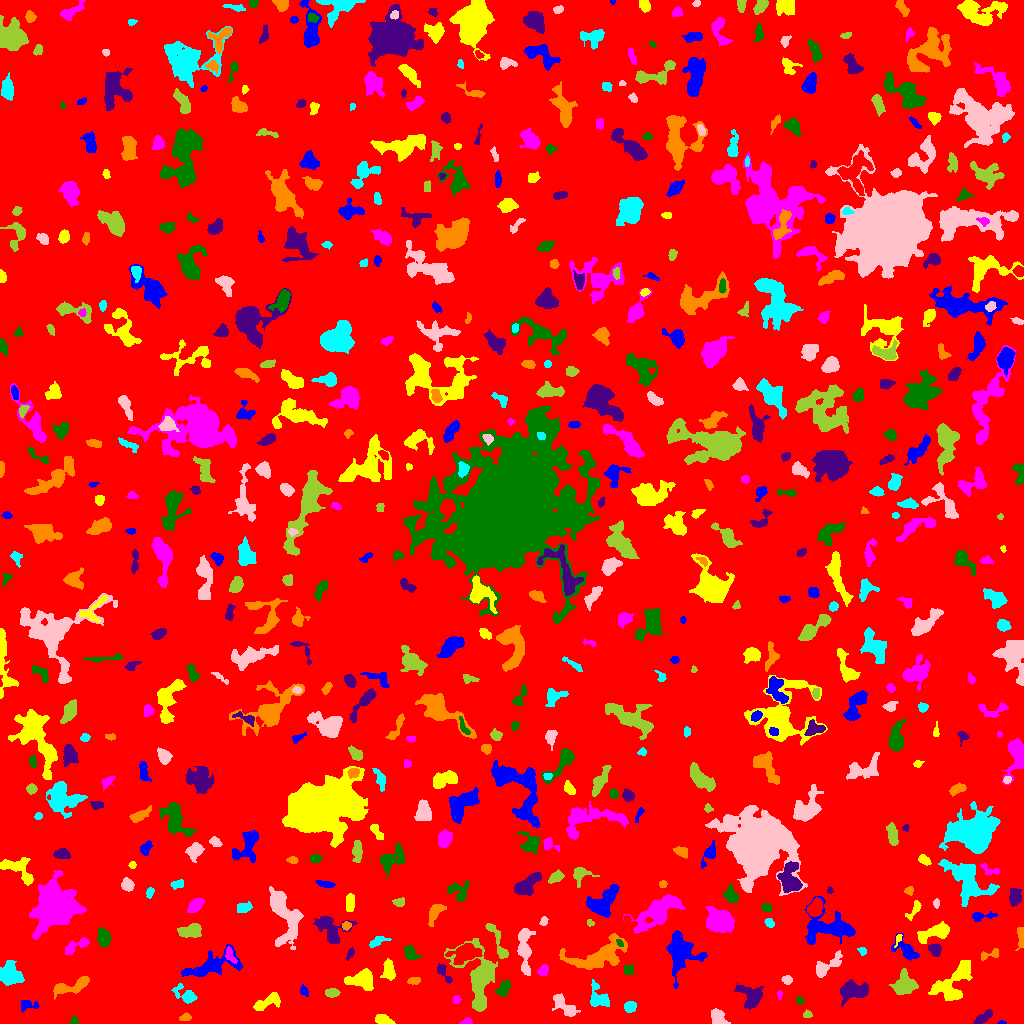

Data behind this chart, as committed beside it:
ID, X, Y, A, B, theta, total_flux, mu_max, mu_median, mu_mean, R_fwhm, R_e, R10, R90, x_start, x_end, y_start, y_end, area, greylevel
0, 519.7, 511.2, 299.7, 297.9, -0.2962, 1854516, 16.0, 2.0, 2.225, 35.97, 244.5, 93.83, 389.6, 0, 1023, 0, 1023, 833621, 2.225
1, 1001, 0.7692, 2.242, 0.8461, -0.002746, 52.0, 4.0, 2.0, 1.793, 2.257, 1.596, 0.5642, 2.585, 997, 1006, 0, 3, 29, 7.793
2, 383.9, 3.407, 4.561, 2.06, -0.3065, 428.0, 6.0, 3.0, 2.779, 5.352, 3.827, 1.493, 5.809, 375, 395, 0, 9, 154, 7.779
3, 466, 1.561, 2.809, 1.449, 0.1647, 237.0, 8.0, 3.0, 3.646, 3.09, 2.326, 0.7979, 3.742, 459, 472, 0, 6, 65, 8.646
4, 73.96, 2.549, 2.174, 1.826, 1.091, 133.0, 5.0, 2.0, 2.293, 2.877, 2.459, 0.9772, 3.656, 69, 78, 0, 8, 58, 7.293
5, 982.7, 5.319, 5.066, 1.953, 0.6007, 498.0, 7.0, 3.0, 3.0, 4.406, 3.868, 1.493, 6.103, 973, 992, 0, 14, 166, 8.0
6, 185.8, 5.995, 2.85, 1.762, 0.1317, 214.0, 5.0, 2.0, 2.61, 3.432, 2.764, 1.128, 4.406, 179, 191, 3, 11, 82, 7.61
7, 630.1, 16.9, 2.885, 2.476, 0.2669, 473.0, 8.0, 3.5, 3.695, 4.514, 3.478, 1.382, 5.382, 624, 636, 11, 22, 128, 8.695
8, 717.7, 6.467, 4.608, 3.054, -0.893, 610.0, 6.0, 3.0, 2.947, 6.333, 4.618, 1.784, 7.069, 711, 730, 0, 15, 207, 7.947
9, 807.7, 8.964, 2.065, 1.556, 0.0003938, 83.0, 3.0, 1.0, 1.297, 2.764, 2.185, 0.7979, 3.568, 803, 812, 6, 14, 64, 8.297
10, 920.1, 6.354, 6.575, 2.666, 0.714, 452.0, 7.0, 3.0, 2.723, 3.742, 4.068, 1.493, 6.232, 904, 928, 0, 15, 166, 7.723
11, 27.52, 18.5, 5.217, 2.65, -0.01113, 238.0, 4.0, 2.0, 1.653, 5.14, 3.949, 1.262, 5.944, 21, 39, 11, 23, 144, 6.653
12, 266.1, 20.81, 7.959, 2.765, 0.4283, 694.0, 6.0, 2.0, 2.533, 6.308, 4.951, 1.871, 7.838, 253, 280, 13, 31, 274, 7.533
13, 456.6, 24.03, 1.785, 1.682, 0.2942, 137.0, 6.0, 2.0, 2.175, 2.821, 2.257, 0.7979, 3.523, 453, 461, 20, 28, 63, 8.175
14, 799.5, 23.27, 1.727, 1.451, -0.2554, 56.0, 3.0, 1.0, 1.018, 2.185, 1.954, 0.5642, 3.192, 795, 804, 19, 26, 55, 7.018
15, 853, 33.38, 7.001, 4.161, 0.1021, 1501, 11.0, 3.0, 3.404, 4.687, 6.206, 2.257, 9.966, 840, 868, 17, 44, 441, 9.404
16, 70.81, 36.76, 10.84, 3.11, 0.2878, 1383, 8.0, 4.0, 3.896, 8.019, 6.103, 2.394, 9.373, 53, 89, 24, 47, 355, 7.896
17, 186.4, 28.05, 5.873, 3.262, -0.5641, 814.0, 11.0, 3.0, 3.392, 3.742, 4.297, 1.596, 7.247, 171, 197, 20, 40, 240, 8.392
18, 564.6, 17.4, 7.894, 3.207, -0.7752, 824.0, 8.0, 2.0, 2.711, 4.951, 5.202, 1.954, 8.425, 552, 580, 7, 30, 304, 7.711
19, 331.9, 30.6, 3.234, 2.052, 0.03991, 468.0, 8.0, 4.0, 3.9, 4.514, 3.338, 1.382, 5.14, 325, 340, 26, 35, 120, 8.9
20, 1000, 43.48, 6.691, 4.867, -0.306, 1761, 12.0, 4.0, 4.243, 5.585, 6.358, 2.326, 10.06, 987, 1011, 31, 55, 415, 8.243
21, 304, 32.47, 2.989, 1.965, -1.056, 221.0, 6.0, 3.0, 2.763, 3.785, 2.985, 1.128, 4.514, 300, 308, 27, 39, 80, 6.763
22, 362.2, 44.01, 6.614, 4.435, 0.02993, 1769, 11.0, 4.0, 4.336, 6.129, 6.077, 2.257, 9.575, 344, 373, 33, 55, 408, 9.336
23, 779.5, 29.05, 2.081, 0.9063, -0.0, 42.0, 3.0, 1.0, 0.9333, 1.954, 1.596, 0.5642, 2.585, 777, 782, 24, 33, 45, 6.933
24, 503.5, 34.71, 4.206, 2.509, 0.9358, 444.0, 7.0, 2.0, 2.566, 3.656, 3.949, 1.493, 6.257, 494, 510, 27, 43, 173, 7.566
25, 751.7, 26.47, 5.87, 4.843, -0.6921, 1333, 10.0, 2.0, 3.358, 6.155, 5.232, 2.111, 9.097, 734, 763, 14, 41, 397, 8.358
26, 413.6, 42.61, 3.158, 1.713, 0.1656, 277.0, 6.0, 3.0, 3.078, 4.26, 2.985, 1.128, 4.618, 407, 420, 39, 46, 90, 8.078
27, 597.1, 26.21, 6.564, 4.353, -1.13, 674.0, 7.0, 2.0, 2.21, 4.146, 4.918, 1.871, 8.195, 590, 609, 17, 44, 305, 8.21
28, 786.9, 43.64, 2.51, 1.813, -0.2001, 148.0, 4.0, 2.0, 1.721, 4.029, 2.706, 0.9772, 4.184, 781, 792, 39, 48, 86, 7.721
29, 904.3, 38.32, 5.815, 5.143, 1.189, 1049, 6.0, 2.0, 2.565, 7.899, 6.283, 2.394, 9.739, 889, 918, 29, 55, 409, 7.565
30, 100.8, 43.6, 2.089, 1.955, 0.1993, 141.0, 4.0, 2.0, 2.043, 3.613, 2.523, 0.9772, 4.107, 96, 105, 40, 48, 69, 7.043
31, 211.8, 57.38, 14.35, 5.066, 0.3245, 1673, 8.0, 2.0, 2.497, 7.136, 7.442, 2.764, 12.28, 181, 242, 47, 79, 670, 7.497
32, 388.7, 52.91, 5.173, 2.898, -1.486, 880.0, 7.0, 4.0, 4.055, 6.457, 4.886, 1.954, 7.269, 380, 395, 43, 65, 217, 8.055
33, 543.5, 52.88, 2.844, 1.905, 1.233, 218.0, 5.0, 2.0, 2.019, 3.7, 2.985, 1.128, 4.514, 537, 548, 48, 59, 108, 8.019
34, 628.1, 53.37, 2.516, 2.417, 0.3784, 192.0, 4.0, 2.0, 2.0, 4.442, 3.038, 1.128, 4.853, 624, 633, 49, 58, 96, 8.0
35, 443.4, 50.9, 6.532, 1.962, -0.9812, 393.0, 7.0, 3.0, 2.729, 3.785, 3.7, 1.493, 5.809, 437, 452, 40, 60, 144, 8.729
36, 598.5, 67.41, 16.52, 6.293, 0.2773, 4118, 13.0, 4.0, 4.452, 7.399, 9.608, 3.656, 15.05, 559, 627, 54, 90, 925, 8.452
37, 10.13, 48.69, 5.271, 4.579, -1.133, 2093, 13.0, 4.0, 4.879, 6.257, 5.809, 2.326, 9.558, 0, 24, 38, 63, 429, 9.879
38, 825.2, 56.32, 8.63, 3.088, 0.6481, 1008, 10.0, 2.0, 3.262, 4.886, 4.754, 1.784, 8.311, 816, 842, 46, 73, 309, 9.262
39, 479.5, 45.52, 15.35, 8.304, -1.415, 6520, 22.0, 4.0, 5.806, 6.979, 9.097, 3.241, 16.06, 444, 497, 12, 85, 1123, 9.806
40, 465.2, 70.24, 6.652, 3.992, 0.2043, 2631, 16.0, 5.0, 5.86, 6.555, 5.997, 2.394, 10.05, 445, 482, 59, 80, 449, 12.86
41, 680.4, 72.08, 9.132, 7.087, -1.401, 4517, 19.0, 4.0, 5.583, 6.652, 7.653, 2.877, 13.69, 666, 707, 35, 93, 809, 9.583
42, 951.9, 38.5, 12.91, 6.889, 0.838, 2801, 9.0, 3.0, 3.735, 8.137, 8.556, 3.192, 13.81, 928, 972, 23, 63, 750, 7.735
43, 230.1, 67.94, 4.254, 1.995, -1.104, 280.0, 5.0, 2.0, 2.314, 3.868, 3.338, 1.262, 5.323, 225, 237, 60, 77, 121, 10.31
44, 409.8, 70.21, 3.782, 2.556, -1.187, 634.0, 8.0, 4.0, 3.796, 5.323, 3.868, 1.493, 5.944, 404, 421, 64, 78, 167, 9.796
45, 350.5, 70.67, 2.977, 1.404, 1.135, 78.0, 4.0, 1.0, 1.068, 2.523, 2.185, 0.7979, 3.656, 346, 354, 63, 76, 73, 7.068
46, 989.1, 68.63, 6.02, 2.257, 0.2637, 259.0, 5.0, 2.0, 2.056, 3.656, 3.523, 1.262, 5.614, 981, 998, 62, 75, 126, 7.056
47, 862.5, 72.52, 2.36, 1.794, -0.7022, 118.0, 4.0, 2.0, 1.873, 3.523, 2.523, 0.9772, 3.989, 857, 866, 68, 76, 63, 6.873
48, 524.5, 75.21, 12.23, 2.978, -1.544, 2395, 13.0, 5.0, 5.162, 6.531, 6.531, 2.459, 10.56, 517, 535, 48, 95, 464, 9.162
49, 498.1, 80.93, 12.01, 2.485, -1.172, 1159, 10.0, 4.0, 4.374, 5.917, 5.262, 1.954, 8.176, 485, 508, 65, 100, 265, 9.374
50, 771.7, 75.02, 12.5, 4.249, 0.1539, 1918, 7.0, 3.0, 3.475, 9.009, 7.203, 2.932, 11.3, 753, 798, 66, 87, 552, 8.475
51, 906.7, 72.83, 6.989, 3.618, -0.6904, 913.0, 8.0, 3.0, 3.137, 5.89, 4.886, 1.871, 7.999, 891, 919, 63, 90, 291, 8.137
52, 898.4, 85.22, 2.43, 1.353, 1.118, 86.0, 5.0, 1.0, 1.483, 1.954, 1.871, 0.5642, 3.29, 894, 902, 76, 89, 58, 9.483
53, 76.57, 77.9, 7.777, 2.403, 0.4519, 460.0, 5.0, 2.0, 2.14, 4.72, 4.406, 1.693, 7.136, 65, 89, 69, 86, 215, 7.14
54, 619.7, 80.32, 2.245, 1.334, -0.9385, 114.0, 4.0, 2.0, 2.327, 3.29, 2.257, 0.7979, 3.385, 616, 623, 77, 84, 49, 11.33
55, 934.9, 73.8, 3.095, 2.702, -0.7504, 583.0, 9.0, 4.0, 4.106, 4.26, 3.656, 1.382, 5.754, 928, 941, 67, 80, 142, 10.11
56, 1021, 87.87, 5.824, 1.515, -1.556, 138.0, 2.0, 1.0, 1.022, 5.642, 3.29, 1.382, 5.232, 1015, 1023, 73, 96, 135, 7.022
57, 377.8, 82.3, 4.862, 2.047, 0.4685, 250.0, 4.0, 2.0, 1.812, 4.82, 3.523, 1.382, 5.781, 369, 391, 76, 87, 138, 6.812
58, 282.9, 111.2, 15.04, 5.728, -1.199, 3686, 16.0, 3.0, 4.024, 6.408, 7.797, 2.764, 13.98, 269, 303, 74, 137, 916, 9.024
59, 190, 92.38, 6.084, 2.889, 0.1405, 1187, 9.0, 4.0, 4.285, 6.628, 5.202, 2.034, 7.858, 177, 201, 86, 100, 277, 9.285
... 583 more rows
